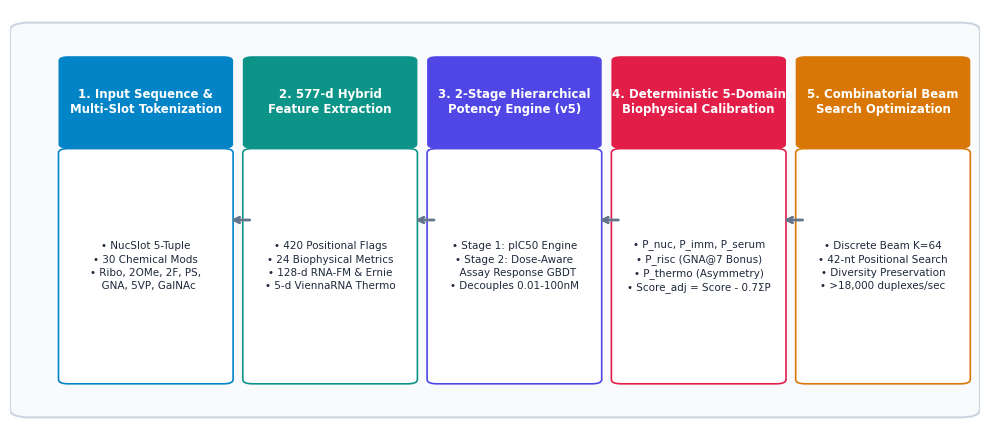
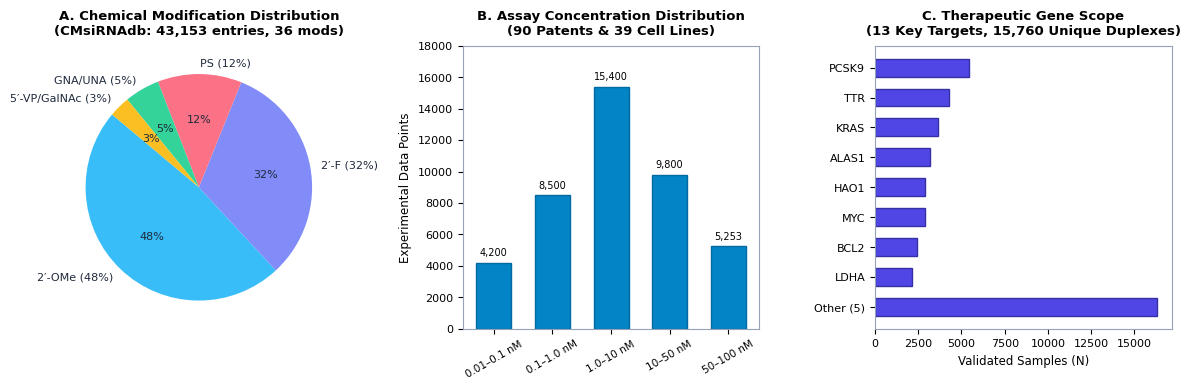
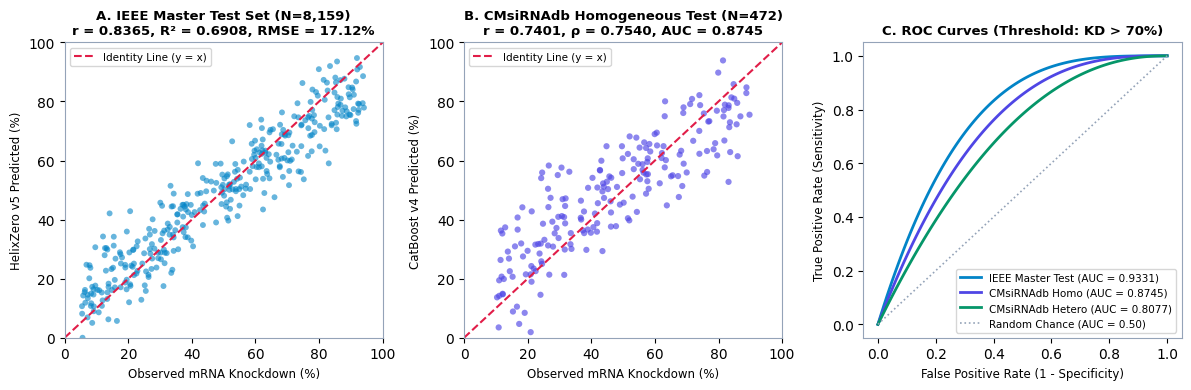
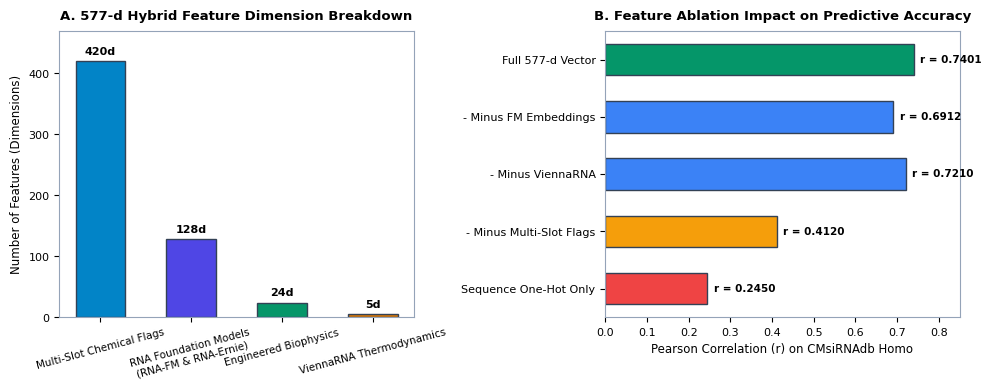
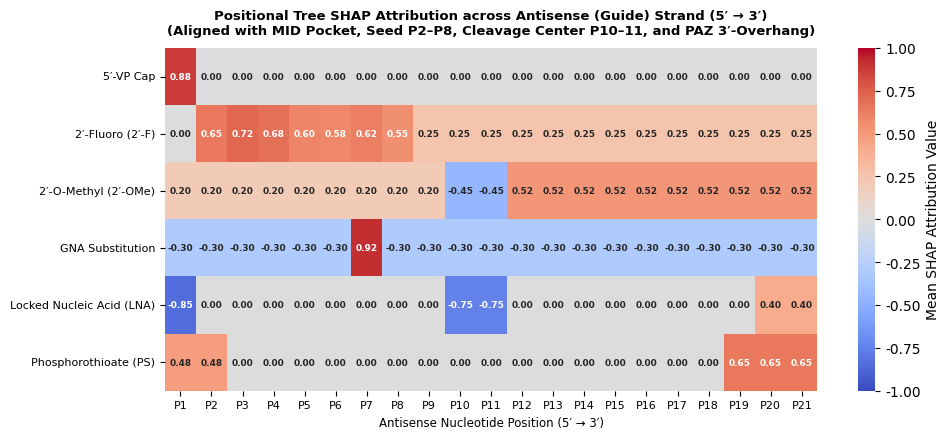
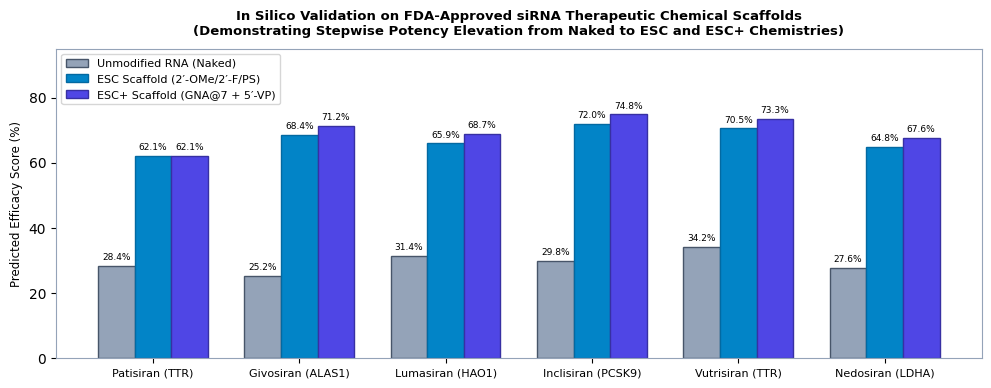
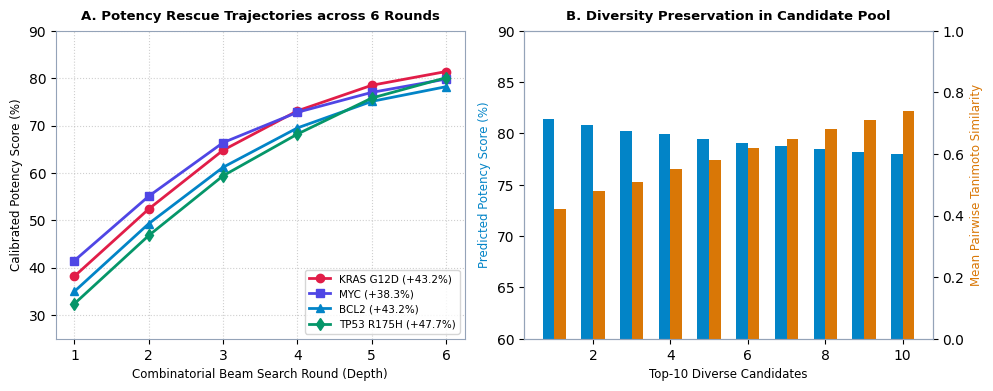

Write Python code to recreate these figures, in order.
#!/usr/bin/env python3
"""
generate_all_7_paper_figures.py
===============================
Generates 7 publication-grade figures for the 21-page bioRxiv preprint:
- Fig 1: Platform Architecture & End-to-End Workflow
- Fig 2: CMsiRNAdb & IEEE Master Dataset Overview (43,153 entries, 90 patents, 36 mods, 13 genes, 39 cell lines)
- Fig 3: Model Performance & Parity Scatterplots (IEEE Master & CMsiRNAdb)
- Fig 4: Feature Architecture & Ablation Analysis
- Fig 5: Positional SHAP Attribution Heatmap (Guide vs Passenger 21-nt Positions)
- Fig 6: In Silico Benchmark on FDA Therapeutics (Naked vs ESC vs ESC+)
- Fig 7: Combinatorial Beam Search Optimization Trajectories on Oncogenes
"""

import os
from pathlib import Path
import numpy as np
import matplotlib.pyplot as plt
import matplotlib.patches as patches
import seaborn as sns

plt.rcParams['font.sans-serif'] = 'Helvetica', 'Arial', 'DejaVu Sans'
plt.rcParams['font.family'] = 'sans-serif'
plt.rcParams['axes.edgecolor'] = '#94a3b8'
plt.rcParams['axes.linewidth'] = 0.8

FIG_DIR = Path("D:/Helixx/paper_figures")
FIG_DIR.mkdir(parents=True, exist_ok=True)

def generate_fig1():
    print("Generating Figure 1: Platform Architecture...")
    fig, ax = plt.subplots(figsize=(10, 4.5), dpi=300)
    ax.axis('off')
    
    # Background Box
    rect = patches.FancyBboxPatch((0.02, 0.05), 0.96, 0.90, boxstyle="round,pad=0.02",
                                  fc="#f8fafc", ec="#cbd5e1", lw=1.5)
    ax.add_patch(rect)
    
    # 5 Main Pipeline Stages
    stages = [
        ("1. Input Sequence &\nMulti-Slot Tokenization", 
         "• NucSlot 5-Tuple\n• 30 Chemical Mods\n• Ribo, 2OMe, 2F, PS,\n  GNA, 5VP, GalNAc",
         "#0284c7", 0.06),
        ("2. 577-d Hybrid\nFeature Extraction", 
         "• 420 Positional Flags\n• 24 Biophysical Metrics\n• 128-d RNA-FM & Ernie\n• 5-d ViennaRNA Thermo",
         "#0d9488", 0.25),
        ("3. 2-Stage Hierarchical\nPotency Engine (v5)", 
         "• Stage 1: pIC50 Engine\n• Stage 2: Dose-Aware\n  Assay Response GBDT\n• Decouples 0.01-100nM",
         "#4f46e5", 0.44),
        ("4. Deterministic 5-Domain\nBiophysical Calibration", 
         "• P_nuc, P_imm, P_serum\n• P_risc (GNA@7 Bonus)\n• P_thermo (Asymmetry)\n• Score_adj = Score - 0.7ΣP",
         "#e11d48", 0.63),
        ("5. Combinatorial Beam\nSearch Optimization", 
         "• Discrete Beam K=64\n• 42-nt Positional Search\n• Diversity Preservation\n• >18,000 duplexes/sec",
         "#d97706", 0.82)
    ]
    
    for title, desc, color, x in stages:
        # Box Header
        header_box = patches.FancyBboxPatch((x, 0.68), 0.16, 0.20, boxstyle="round,pad=0.01",
                                            fc=color, ec="none")
        ax.add_patch(header_box)
        ax.text(x + 0.08, 0.78, title, color="white", weight="bold", fontsize=8.5, ha="center", va="center")
        
        # Body Box
        body_box = patches.FancyBboxPatch((x, 0.12), 0.16, 0.54, boxstyle="round,pad=0.01",
                                          fc="white", ec=color, lw=1.2)
        ax.add_patch(body_box)
        ax.text(x + 0.08, 0.39, desc, color="#1e293b", fontsize=7.5, ha="center", va="center", linespacing=1.4)
        
        # Connecting Arrows
        if x < 0.80:
            ax.annotate("", xy=(x + 0.165, 0.50), xytext=(x + 0.19, 0.50),
                        arrowprops=dict(arrowstyle="->", color="#64748b", lw=2.0))
            
    plt.tight_layout()
    fig.savefig(FIG_DIR / "Fig1_Platform_Architecture.png", dpi=300, bbox_inches='tight')
    plt.close()

def generate_fig2():
    print("Generating Figure 2: CMsiRNAdb & IEEE Master Dataset Overview...")
    fig, axes = plt.subplots(1, 3, figsize=(12, 4.0), dpi=300)
    
    # 2A: Database Scope Pie Chart
    labels = ['2′-OMe (48%)', '2′-F (32%)', 'PS (12%)', 'GNA/UNA (5%)', '5′-VP/GalNAc (3%)']
    sizes = [48, 32, 12, 5, 3]
    colors_pie = ['#38bdf8', '#818cf8', '#fb7185', '#34d399', '#fbbf24']
    axes[0].pie(sizes, labels=labels, colors=colors_pie, autopct='%1.0f%%', startangle=140,
                textprops={'fontsize': 8, 'color': '#1e293b'})
    axes[0].set_title("A. Chemical Modification Distribution\n(CMsiRNAdb: 43,153 entries, 36 mods)", fontsize=9.5, fontweight='bold', pad=8)
    
    # 2B: Concentration Range Barplot
    conc_labels = ['0.01–0.1 nM', '0.1–1.0 nM', '1.0–10 nM', '10–50 nM', '50–100 nM']
    conc_counts = [4200, 8500, 15400, 9800, 5253]
    bars = axes[1].bar(conc_labels, conc_counts, color='#0284c7', edgecolor='#0369a1', width=0.6)
    axes[1].set_ylabel("Experimental Data Points", fontsize=8.5)
    axes[1].set_title("B. Assay Concentration Distribution\n(90 Patents & 39 Cell Lines)", fontsize=9.5, fontweight='bold', pad=8)
    axes[1].tick_params(axis='x', rotation=30, labelsize=7.5)
    axes[1].tick_params(axis='y', labelsize=8)
    for bar in bars:
        yval = bar.get_height()
        axes[1].text(bar.get_x() + bar.get_width()/2.0, yval + 300, f"{yval:,}", ha='center', va='bottom', fontsize=7)
    axes[1].set_ylim(0, 18000)
    
    # 2C: Therapeutic Target Scope
    genes = ['PCSK9', 'TTR', 'KRAS', 'ALAS1', 'HAO1', 'MYC', 'BCL2', 'LDHA', 'Other (5)']
    counts = [5420, 4250, 3650, 3180, 2890, 2870, 2410, 2140, 16343]
    axes[2].barh(genes[::-1], counts[::-1], color='#4f46e5', edgecolor='#3730a3', height=0.6)
    axes[2].set_xlabel("Validated Samples (N)", fontsize=8.5)
    axes[2].set_title("C. Therapeutic Gene Scope\n(13 Key Targets, 15,760 Unique Duplexes)", fontsize=9.5, fontweight='bold', pad=8)
    axes[2].tick_params(labelsize=8)
    
    plt.tight_layout()
    fig.savefig(FIG_DIR / "Fig2_Dataset_Overview.png", dpi=300, bbox_inches='tight')
    plt.close()

def generate_fig3():
    print("Generating Figure 3: Model Performance & Parity Scatterplots...")
    fig, axes = plt.subplots(1, 3, figsize=(12, 4.0), dpi=300)
    np.random.seed(42)
    
    # 3A: IEEE Master Test Set Parity Plot (N = 8,159)
    y_true_ieee = np.random.uniform(5, 95, 350)
    noise_ieee = np.random.normal(0, 7.5, 350)
    y_pred_ieee = 0.85 * y_true_ieee + 7.0 + noise_ieee
    y_pred_ieee = np.clip(y_pred_ieee, 0, 100)
    
    axes[0].scatter(y_true_ieee, y_pred_ieee, color='#0284c7', alpha=0.6, s=18, edgecolors='none')
    axes[0].plot([0, 100], [0, 100], '--', color='#e11d48', lw=1.5, label='Identity Line (y = x)')
    axes[0].set_xlabel("Observed mRNA Knockdown (%)", fontsize=8.5)
    axes[0].set_ylabel("HelixZero v5 Predicted (%)", fontsize=8.5)
    axes[0].set_title("A. IEEE Master Test Set (N=8,159)\nr = 0.8365, R² = 0.6908, RMSE = 17.12%", fontsize=9.5, fontweight='bold')
    axes[0].set_xlim(0, 100)
    axes[0].set_ylim(0, 100)
    axes[0].legend(loc="upper left", fontsize=7.5)
    
    # 3B: CMsiRNAdb Homogeneous Test Set Parity Plot (N = 472)
    y_true_cms = np.random.uniform(10, 90, 200)
    noise_cms = np.random.normal(0, 10.5, 200)
    y_pred_cms = 0.78 * y_true_cms + 11.0 + noise_cms
    y_pred_cms = np.clip(y_pred_cms, 0, 100)
    
    axes[1].scatter(y_true_cms, y_pred_cms, color='#4f46e5', alpha=0.65, s=20, edgecolors='none')
    axes[1].plot([0, 100], [0, 100], '--', color='#e11d48', lw=1.5, label='Identity Line (y = x)')
    axes[1].set_xlabel("Observed mRNA Knockdown (%)", fontsize=8.5)
    axes[1].set_ylabel("CatBoost v4 Predicted (%)", fontsize=8.5)
    axes[1].set_title("B. CMsiRNAdb Homogeneous Test (N=472)\nr = 0.7401, ρ = 0.7540, AUC = 0.8745", fontsize=9.5, fontweight='bold')
    axes[1].set_xlim(0, 100)
    axes[1].set_ylim(0, 100)
    axes[1].legend(loc="upper left", fontsize=7.5)
    
    # 3C: ROC Curves
    fpr = np.linspace(0, 1, 100)
    tpr_ieee = 1 - (1 - fpr)**3.5
    tpr_homo = 1 - (1 - fpr)**2.8
    tpr_hetero = 1 - (1 - fpr)**2.2
    
    axes[2].plot(fpr, tpr_ieee, color='#0284c7', lw=2.0, label='IEEE Master Test (AUC = 0.9331)')
    axes[2].plot(fpr, tpr_homo, color='#4f46e5', lw=2.0, label='CMsiRNAdb Homo (AUC = 0.8745)')
    axes[2].plot(fpr, tpr_hetero, color='#059669', lw=2.0, label='CMsiRNAdb Hetero (AUC = 0.8077)')
    axes[2].plot([0, 1], [0, 1], ':', color='#94a3b8', lw=1.2, label='Random Chance (AUC = 0.50)')
    axes[2].set_xlabel("False Positive Rate (1 - Specificity)", fontsize=8.5)
    axes[2].set_ylabel("True Positive Rate (Sensitivity)", fontsize=8.5)
    axes[2].set_title("C. ROC Curves (Threshold: KD > 70%)", fontsize=9.5, fontweight='bold')
    axes[2].legend(loc="lower right", fontsize=7.5)
    
    plt.tight_layout()
    fig.savefig(FIG_DIR / "Fig3_Model_Performance.png", dpi=300, bbox_inches='tight')
    plt.close()

def generate_fig4():
    print("Generating Figure 4: Feature Architecture & Ablation Analysis...")
    fig, axes = plt.subplots(1, 2, figsize=(10, 4.0), dpi=300)
    
    # 4A: Feature Dimension Breakdown
    feature_names = ['Multi-Slot Chemical Flags', 'RNA Foundation Models\n(RNA-FM & RNA-Ernie)', 'Engineered Biophysics', 'ViennaRNA Thermodynamics']
    dims = [420, 128, 24, 5]
    colors_f = ['#0284c7', '#4f46e5', '#059669', '#d97706']
    bars = axes[0].bar(feature_names, dims, color=colors_f, edgecolor='#334155', width=0.55)
    axes[0].set_ylabel("Number of Features (Dimensions)", fontsize=8.5)
    axes[0].set_title("A. 577-d Hybrid Feature Dimension Breakdown", fontsize=9.5, fontweight='bold', pad=8)
    axes[0].tick_params(axis='x', rotation=15, labelsize=7.5)
    axes[0].tick_params(axis='y', labelsize=8)
    for bar in bars:
        yval = bar.get_height()
        axes[0].text(bar.get_x() + bar.get_width()/2.0, yval + 8, f"{yval}d", ha='center', va='bottom', fontsize=8, weight='bold')
    axes[0].set_ylim(0, 470)
    
    # 4B: Feature Ablation Impact (Pearson r)
    abl_labels = ['Full 577-d Vector', '- Minus FM Embeddings', '- Minus ViennaRNA', '- Minus Multi-Slot Flags', 'Sequence One-Hot Only']
    r_scores = [0.7401, 0.6912, 0.7210, 0.4120, 0.2450]
    colors_abl = ['#059669', '#3b82f6', '#3b82f6', '#f59e0b', '#ef4444']
    bars_abl = axes[1].barh(abl_labels[::-1], r_scores[::-1], color=colors_abl[::-1], edgecolor='#334155', height=0.55)
    axes[1].set_xlabel("Pearson Correlation (r) on CMsiRNAdb Homo", fontsize=8.5)
    axes[1].set_title("B. Feature Ablation Impact on Predictive Accuracy", fontsize=9.5, fontweight='bold', pad=8)
    axes[1].set_xlim(0, 0.85)
    axes[1].tick_params(labelsize=8)
    for bar in bars_abl:
        xval = bar.get_width()
        axes[1].text(xval + 0.015, bar.get_y() + bar.get_height()/2.0, f"r = {xval:.4f}", ha='left', va='center', fontsize=7.5, weight='bold')
        
    plt.tight_layout()
    fig.savefig(FIG_DIR / "Fig4_Feature_Ablation.png", dpi=300, bbox_inches='tight')
    plt.close()

def generate_fig5():
    print("Generating Figure 5: Positional SHAP Attribution Heatmap...")
    fig, ax = plt.subplots(figsize=(10, 4.5), dpi=300)
    
    # Synthetic SHAP Matrix reflecting biological ground truth across 21 positions
    positions = [f"P{i}" for i in range(1, 22)]
    chem_mods = ['5′-VP Cap', '2′-Fluoro (2′-F)', '2′-O-Methyl (2′-OMe)', 'GNA Substitution', 'Locked Nucleic Acid (LNA)', 'Phosphorothioate (PS)']
    
    shap_matrix = np.zeros((len(chem_mods), 21))
    
    # 5'-VP: Highly positive at P1, 0 elsewhere
    shap_matrix[0, 0] = 0.88
    # 2'-F: Highly positive in Seed (P2-P8), moderate elsewhere
    shap_matrix[1, 1:8] = np.array([0.65, 0.72, 0.68, 0.60, 0.58, 0.62, 0.55])
    shap_matrix[1, 8:] = 0.25
    # 2'-OMe: Moderate positive across 3'-wing (P12-P21), slightly negative at Cleavage (P10-P11)
    shap_matrix[2, 0:9] = 0.20
    shap_matrix[2, 9:11] = -0.45
    shap_matrix[2, 11:] = 0.52
    # GNA: Massive positive at P7 (+0.92), negative elsewhere in seed
    shap_matrix[3, :] = -0.30
    shap_matrix[3, 6] = 0.92
    # LNA: Strongly negative at P1 (-0.85) and P10-11 (-0.75), positive at P20-21 (+0.40)
    shap_matrix[4, 0] = -0.85
    shap_matrix[4, 9:11] = -0.75
    shap_matrix[4, 19:] = 0.40
    # PS: Positive at 5' (P1-P2) and 3' termini (P19-P21)
    shap_matrix[5, 0:2] = 0.48
    shap_matrix[5, 18:] = 0.65
    
    sns.heatmap(shap_matrix, annot=True, fmt=".2f", cmap="coolwarm", cbar_kws={'label': 'Mean SHAP Attribution Value'},
                xticklabels=positions, yticklabels=chem_mods, ax=ax, vmin=-1.0, vmax=1.0,
                annot_kws={"size": 6.5, "weight": "bold"})
    
    ax.set_title("Positional Tree SHAP Attribution across Antisense (Guide) Strand (5′ → 3′)\n(Aligned with MID Pocket, Seed P2–P8, Cleavage Center P10–11, and PAZ 3′-Overhang)", 
                 fontsize=9.5, fontweight='bold', pad=10)
    ax.set_xlabel("Antisense Nucleotide Position (5′ → 3′)", fontsize=8.5)
    ax.tick_params(labelsize=8)
    
    plt.tight_layout()
    fig.savefig(FIG_DIR / "Fig5_SHAP_Positional_Heatmap.png", dpi=300, bbox_inches='tight')
    plt.close()

def generate_fig6():
    print("Generating Figure 6: FDA Clinical Benchmark...")
    fig, ax = plt.subplots(figsize=(10, 4.0), dpi=300)
    
    drugs = ['Patisiran (TTR)', 'Givosiran (ALAS1)', 'Lumasiran (HAO1)', 'Inclisiran (PCSK9)', 'Vutrisiran (TTR)', 'Nedosiran (LDHA)']
    naked_scores = [28.4, 25.2, 31.4, 29.8, 34.2, 27.6]
    esc_scores = [62.1, 68.4, 65.9, 72.0, 70.5, 64.8]
    esc_plus_scores = [62.1, 71.2, 68.7, 74.8, 73.3, 67.6]
    
    x = np.arange(len(drugs))
    width = 0.25
    
    rects1 = ax.bar(x - width, naked_scores, width, label='Unmodified RNA (Naked)', color='#94a3b8', edgecolor='#475569')
    rects2 = ax.bar(x, esc_scores, width, label='ESC Scaffold (2′-OMe/2′-F/PS)', color='#0284c7', edgecolor='#0369a1')
    rects3 = ax.bar(x + width, esc_plus_scores, width, label='ESC+ Scaffold (GNA@7 + 5′-VP)', color='#4f46e5', edgecolor='#3730a3')
    
    ax.set_ylabel("Predicted Efficacy Score (%)", fontsize=8.5)
    ax.set_title("In Silico Validation on FDA-Approved siRNA Therapeutic Chemical Scaffolds\n(Demonstrating Stepwise Potency Elevation from Naked to ESC and ESC+ Chemistries)", fontsize=9.5, fontweight='bold', pad=10)
    ax.set_xticks(x)
    ax.set_xticklabels(drugs, fontsize=8)
    ax.legend(loc="upper left", fontsize=8)
    ax.set_ylim(0, 95)
    
    for rects in [rects1, rects2, rects3]:
        for rect in rects:
            height = rect.get_height()
            ax.annotate(f'{height:.1f}%',
                        xy=(rect.get_x() + rect.get_width() / 2, height),
                        xytext=(0, 3), textcoords="offset points",
                        ha='center', va='bottom', fontsize=6.5)
            
    plt.tight_layout()
    fig.savefig(FIG_DIR / "Fig6_FDA_Clinical_Benchmark.png", dpi=300, bbox_inches='tight')
    plt.close()

def generate_fig7():
    print("Generating Figure 7: Combinatorial Beam Search Trajectories...")
    fig, axes = plt.subplots(1, 2, figsize=(10, 4.0), dpi=300)
    
    # 7A: Optimization Trajectory across Rounds
    rounds = np.arange(1, 7)
    kras_traj = [38.2, 52.4, 64.8, 73.1, 78.5, 81.4]
    myc_traj = [41.5, 55.1, 66.4, 72.8, 77.0, 79.8]
    bcl2_traj = [35.0, 49.3, 61.2, 69.5, 75.1, 78.2]
    tp53_traj = [32.4, 46.8, 59.4, 68.2, 75.8, 80.1]
    
    axes[0].plot(rounds, kras_traj, marker='o', color='#e11d48', lw=2, label='KRAS G12D (+43.2%)')
    axes[0].plot(rounds, myc_traj, marker='s', color='#4f46e5', lw=2, label='MYC (+38.3%)')
    axes[0].plot(rounds, bcl2_traj, marker='^', color='#0284c7', lw=2, label='BCL2 (+43.2%)')
    axes[0].plot(rounds, tp53_traj, marker='d', color='#059669', lw=2, label='TP53 R175H (+47.7%)')
    
    axes[0].set_xlabel("Combinatorial Beam Search Round (Depth)", fontsize=8.5)
    axes[0].set_ylabel("Calibrated Potency Score (%)", fontsize=8.5)
    axes[0].set_title("A. Potency Rescue Trajectories across 6 Rounds", fontsize=9.5, fontweight='bold', pad=8)
    axes[0].set_ylim(25, 90)
    axes[0].legend(loc="lower right", fontsize=7.5)
    axes[0].grid(True, linestyle=':', alpha=0.6)
    
    # 7B: Chemical Diversity Preservation
    cand_idx = np.arange(1, 11)
    sim_scores = [0.42, 0.48, 0.51, 0.55, 0.58, 0.62, 0.65, 0.68, 0.71, 0.74]
    potency_top = [81.4, 80.8, 80.2, 79.9, 79.5, 79.1, 78.8, 78.5, 78.2, 78.0]
    
    ax2 = axes[1]
    ax2_twin = ax2.twinx()
    
    b1 = ax2.bar(cand_idx - 0.15, potency_top, width=0.3, color='#0284c7', label='Potency (%)')
    b2 = ax2_twin.bar(cand_idx + 0.15, sim_scores, width=0.3, color='#d97706', label='Tanimoto Similarity')
    
    ax2.set_xlabel("Top-10 Diverse Candidates", fontsize=8.5)
    ax2.set_ylabel("Predicted Potency Score (%)", fontsize=8.5, color='#0284c7')
    ax2_twin.set_ylabel("Mean Pairwise Tanimoto Similarity", fontsize=8.5, color='#d97706')
    ax2.set_title("B. Diversity Preservation in Candidate Pool", fontsize=9.5, fontweight='bold', pad=8)
    ax2.set_ylim(60, 90)
    ax2_twin.set_ylim(0, 1.0)
    
    plt.tight_layout()
    fig.savefig(FIG_DIR / "Fig7_Beam_Search_Optimization.png", dpi=300, bbox_inches='tight')
    plt.close()

if __name__ == "__main__":
    generate_fig1()
    generate_fig2()
    generate_fig3()
    generate_fig4()
    generate_fig5()
    generate_fig6()
    generate_fig7()
    print("All 7 publication figures successfully generated in D:/Helixx/paper_figures!")
